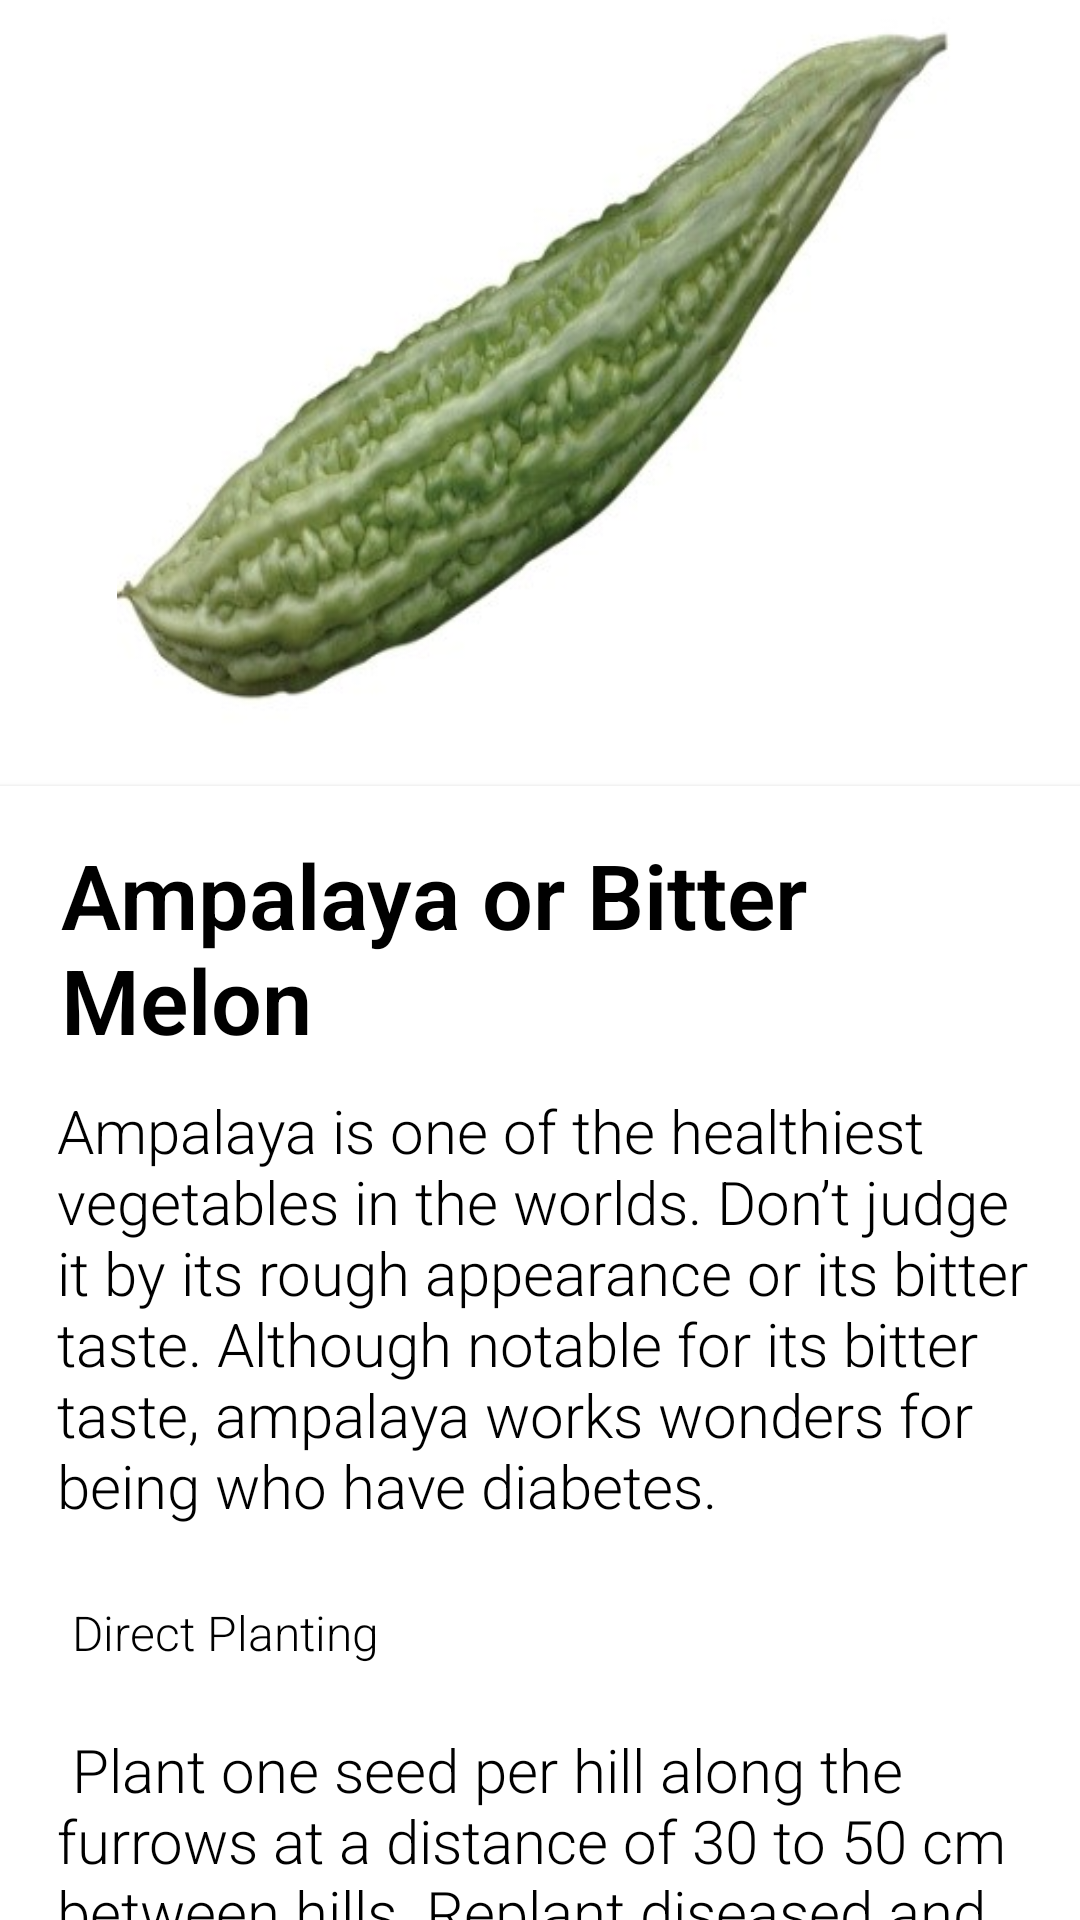

Write the Android layout XML for this screen, with the resource values it uses.
<!-- AndroidManifest.xml: application theme Theme.AgriHouse -->
<!-- res/layout/activity_ampalaya.xml -->
<?xml version="1.0" encoding="utf-8"?>
<androidx.core.widget.NestedScrollView xmlns:android="http://schemas.android.com/apk/res/android"
    xmlns:app="http://schemas.android.com/apk/res-auto"
    xmlns:tools="http://schemas.android.com/tools"
    android:layout_width="match_parent"
    android:layout_height="match_parent"
    tools:context=".alugbati">

    <RelativeLayout
        android:layout_width="match_parent"
        android:layout_height="match_parent">

        <RelativeLayout
            android:id="@+id/layoutPicture"
            android:layout_width="match_parent"
            android:layout_height="242dp"
            android:layout_alignParentTop="true"
            android:layout_centerHorizontal="true"
            android:layout_marginTop="0dp">


            <ImageView
                android:id="@+id/imageView2"
                android:layout_width="match_parent"
                android:layout_height="match_parent"
                app:srcCompat="@drawable/ampalaya" />
        </RelativeLayout>

        <androidx.cardview.widget.CardView
            android:id="@+id/layoutName"
            android:layout_marginTop="20dp"
            android:layout_below="@id/layoutPicture"
            android:layout_width="match_parent"
            android:layout_height="wrap_content"
            app:cardElevation="@dimen/cardview_default_elevation"
            app:cardCornerRadius="0dp">

            <LinearLayout
                android:layout_width="match_parent"
                android:layout_height="wrap_content"
                android:orientation="vertical"
                android:layout_margin="16dp">

                <TextView
                    android:text="Ampalaya or Bitter Melon"
                    android:layout_marginLeft="3dp"
                    android:layout_marginBottom="10dp"
                    android:textSize="30sp"
                    android:textStyle="bold"
                    android:textColor="@color/black"
                    android:layout_gravity="center"
                    android:fontFamily="sans-serif-light"
                    android:layout_width="wrap_content"
                    android:layout_height="wrap_content" />

                <TextView
                    android:text="@string/ampalaya"
                    android:layout_marginLeft="3dp"
                    android:layout_marginBottom="10dp"
                    android:textSize="20sp"
                    android:textColor="@color/black"
                    android:fontFamily="sans-serif-light"
                    android:layout_width="wrap_content"
                    android:layout_height="wrap_content" />

            </LinearLayout>
        </androidx.cardview.widget.CardView>


    </RelativeLayout>

</androidx.core.widget.NestedScrollView>
<!-- resources referenced by this layout -->
<resources>
  <color name="black">#FF000000</color>
  <!-- drawable ampalaya: jpg bitmap (drawable, 19064 bytes) -->
  <string name="ampalaya">
      Ampalaya is one of the healthiest vegetables in the worlds. Don’t judge it by its rough appearance or its bitter taste. Although notable for its bitter taste, ampalaya works wonders for being who have diabetes.\n\n
         <font size="16">Direct Planting</font>\n\n
          Plant one seed per hill along the furrows at a distance of 30 to 50 cm between hills. Replant diseased and dead seedlings and missing hills 15 days after emergence.\n\n
  
          <font size="23"><b>Transplanting</b></font>\n\n
          	Use potlets or seedling trays to grow seedlings.\n
          	Prepare and mix thoroughly potting medium of 1:1:1 garden soil, Carbonized Rice Hull (CRH) and compost.\n
          	Fill the container with mix media.\n
          	Plant one seed per potlet or tray hole filled with a prepared planting media.\n
          	When the seedlings emerge, water the plants regularly when needed.\n
          	When the seedlings are grown, harden them by gradually reducing water application and by exposing them under the sun.\n
          	Transplant at 15 days after sowing or when true leaves have developed. Do not delay transplanting because this will result to poor plant growth and high mortality.\n
          	Transplant late in the afternoon for higher percentage recovery of seedlings.\n
          	Apply starter solution by dissolving one tbsp of urea (46-0-0) to 6 liters of water and use as drench for seedlings at transplanting. After drenching, the seedlings should be sprinkled with clean water immediately to avoid burning effects.\n\n
  
  
       <font size="23"><b>Fertilization</b></font>\n\n
          Apply 10 to 20 tons organic fertilizer per hectare or decomposed animal manure or compost before field preparation to supplement inorganic fertilizer. At planting, apply complete fertilizer (14-14-14) at the rate of 20 grams or two tbsp per hill. Sidedress with urea at the rate of 10 grams or one tbsp per hill before hilling up (3 to 4 weeks from planting). Repeat application every 2 weeks for at least 2 to 3 times more. Cover the fertilizer with at least 6 cm of soil after application.\n\n
  
       <font size="23"><b>Harvesting</b></font>\n\n
          Harvest fresh fruits 18 to 20 days after blooming or when the fruits attain full size but the seeds are still immature. This takes about three weeks after petal fall. Sort harvested fruits according to class.\n\n
  
  </string>
  <style name="Theme.AgriHouse" parent="Theme.MaterialComponents.DayNight.DarkActionBar">
          
          <item name="colorPrimary">#4CAF50</item>
          <item name="colorPrimaryVariant">#459C48</item>
          <item name="colorOnPrimary">@color/white</item>
          
          <item name="colorSecondary">@color/teal_200</item>
          <item name="colorSecondaryVariant">@color/teal_700</item>
          <item name="colorOnSecondary">@color/black</item>
          
          <item name="android:statusBarColor" tools:targetApi="l">?attr/colorPrimaryVariant</item>
          
      </style>
  <color name="white">#FFFFFFFF</color>
  <color name="teal_200">#FF03DAC5</color>
  <color name="teal_700">#FF018786</color>
</resources>
